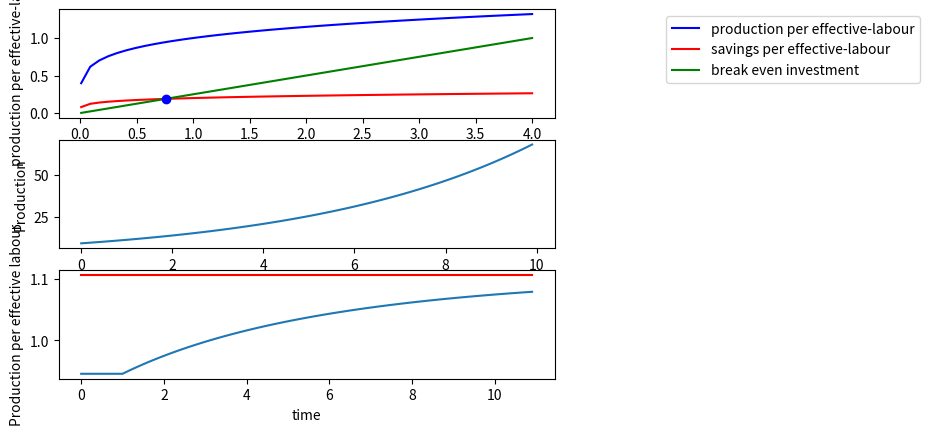

Write Python code to recreate this figure.

# coding: utf-8

# In[31]:

import numpy as np
from matplotlib import pyplot as plt 


# In[32]:

alpha= 0.2
L_0=10
A_0=1
n=0.1
g=0.1
s=0.2
delta=0.05


# In[33]:

def y(k):
    return pow(k,alpha)
def breakeveninvestment(k):
    return (n+g+delta)*k


# In[34]:

k=np.linspace(0.01,4,51)
plt.subplot(3,1,1)
plt.plot(k,y(k),'b-')
plt.plot(k,s*y(k),'r-')
plt.plot(k,breakeveninvestment(k),'g-')

k_equilibrium= pow(s/(n+g+delta),1/(1-alpha))
plt.plot(k_equilibrium,s*y(k_equilibrium),'bo')

plt.legend(['production per effective-labour','savings per effective-labour','break even investment'],bbox_to_anchor=(1.75,1))
plt.xlabel('capital per effective-labour')
plt.ylabel('production per effective-labour')


# In[35]:

L=[L_0]
A=[A_0]
Y=[]
time_list=[]

time_interval=0.1
time=10
no_of_iterations=int(time/time_interval)

for iter in range(no_of_iterations):
    Y.append(pow(k_equilibrium,alpha)*A[iter]*L[iter])
    L.append(L[iter]+L[iter]*n*time_interval)
    A.append(A[iter]+A[iter]*g*time_interval)
    time_list.append(iter*time_interval)
    


# In[36]:
plt.subplot(3,1,2)
plt.plot(time_list,Y)
plt.xlabel('time')
plt.ylabel('Production')


# In[37]:

n_new=0.05
g_new=0.1
s_new=0.3


# In[38]:

k=[k_equilibrium,k_equilibrium]
L=[L_0]
A=[A_0]
time_list=[0,1]
production_per_capita=[y(k_equilibrium),y(k_equilibrium)]
time_interval=0.1
time=10
no_of_iterations=int(time/time_interval)
for iter in range(no_of_iterations):
    L.append(L[iter]+L[iter]*n_new*time_interval)
    A.append(A[iter]+A[iter]*g_new*time_interval)
    k.append(k[iter+1]+(s_new*production_per_capita[iter+1]-(n_new+g_new+delta)*k[iter+1])*time_interval )
    production_per_capita.append(y(k[iter+1]))
    time_list.append(iter*time_interval+1)


# In[39]:

k_new_equilibrium= pow(s_new/(n_new+g_new+delta),1/(1-alpha))
plt.subplot(3,1,3)
plt.plot(time_list,production_per_capita)
plt.plot([0,time_list[-1]],[y(k_new_equilibrium),y(k_new_equilibrium)],'r-')
plt.xlabel('time')
plt.ylabel('Production per effective labour')


# In[ ]:




# In[ ]:




# In[ ]:




# In[ ]:



